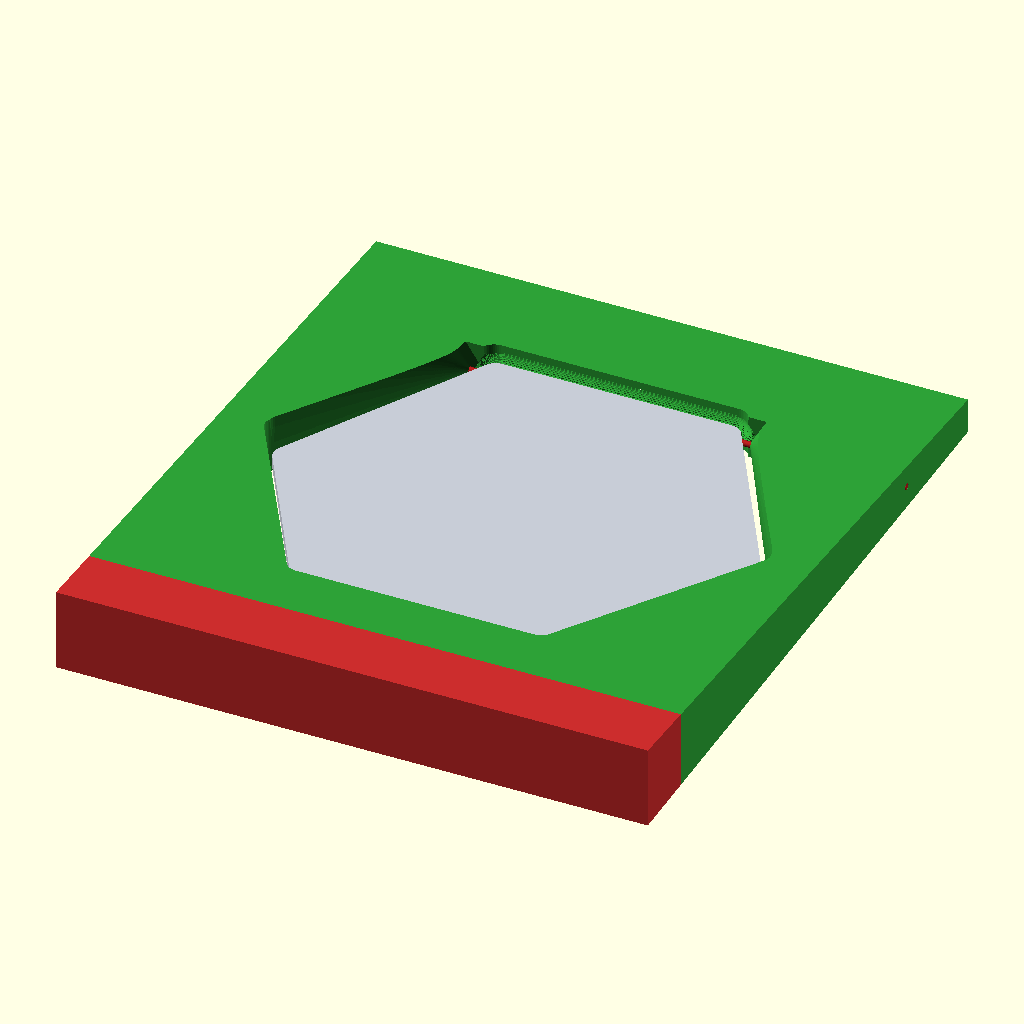
Cell 1 — every parameter at its default value.
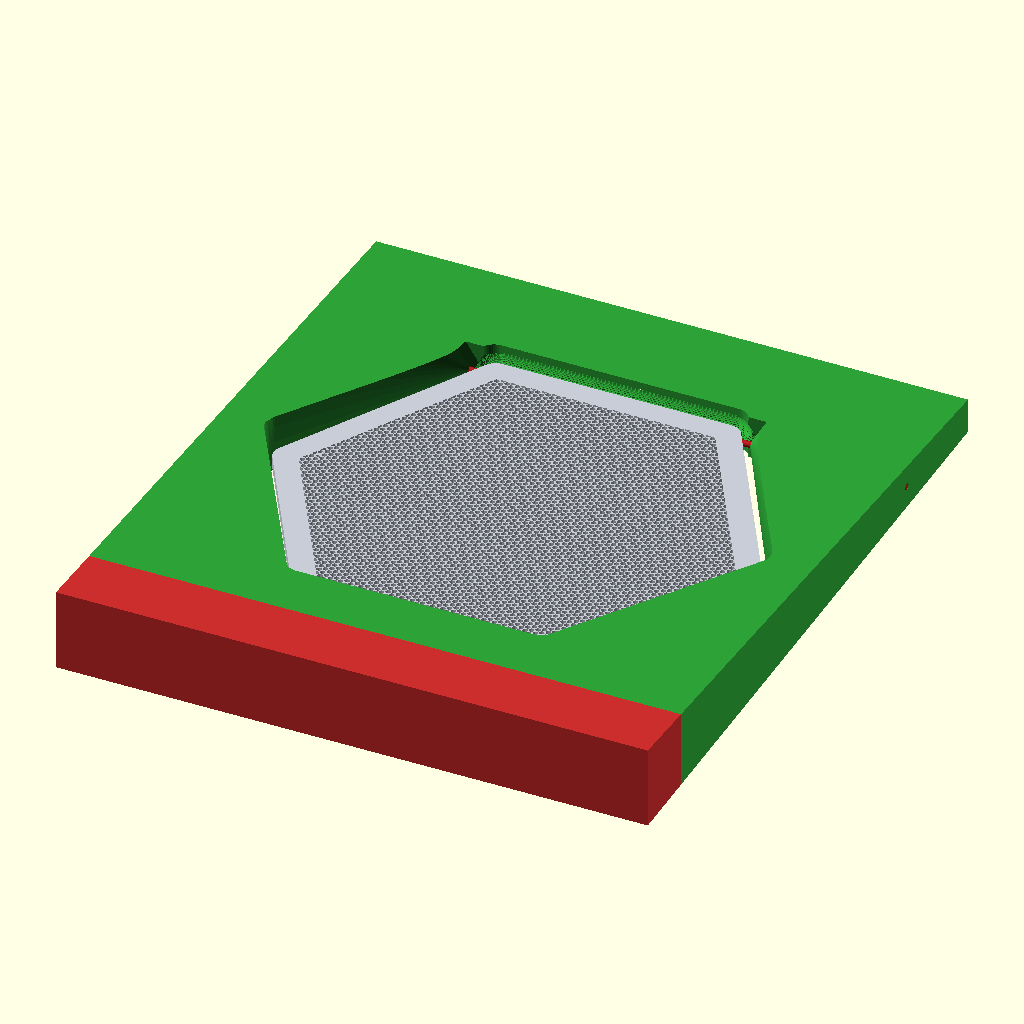
Cell 2 — disable_hex_grid set to false, the other parameters unchanged.
The same orthographic view direction (rotation 55°, 0°, 25°; colour scheme Cornfield) for every cell, with the view re-fitted per cell, so scale and position can differ between cells.
The OpenSCAD source (3Dstuff/chatiere_ete/cat_door_2.scad):
// Parametric cat door in millimeters.
// Includes a split rectangular frame, a rounded hexagonal door, optional hex screen,
// aligned 3 mm hinge-axis holes, and a separate 250 mm x 2.5 mm rod.

$fn = 48;
eps = 0.01;

// Overall frame dimensions.
frame_width_mm = 250;
frame_total_height_mm = 290;
frame_top_section_height_mm = 260;
frame_bottom_extension_height_mm = 30;

// Frame depth profile.
frame_top_depth_mm = 15;
frame_bottom_depth_mm = 35;

// Door and opening controls.
door_thickness_mm = 5;
frame_side_margin_mm = 18;
frame_top_margin_mm = 18;
bottom_swing_clearance_mm = 40;
door_vertical_offset_mm = 20;
clearance_mm = 3;
door_edge_frame_mm = 10;
hex_corner_radius_mm = 6;

// Screen pattern controls.
disable_hex_grid = true;
screen_hole_mm = 2;
screen_web_mm = 0.5;

// Hinge-axis hole controls.
alignment_hole_diameter_mm = 3;
alignment_hole_top_margin_mm = 4;
alignment_hole_z_offset_mm = 7;

// Swept clearance cut for the swinging door in the top frame.
swing_clearance_angle_deg = 85;
swing_clearance_step_deg = 5;
swing_clearance_extra_mm = clearance_mm;

// Separate rod.
hinge_rod_length_mm = 250;
hinge_rod_diameter_mm = 2.5;

// Split-joint controls for the 30 mm bottom extension.
joint_tongue_width_mm = 20;
joint_tongue_height_mm = 8;
joint_tongue_depth_mm = 6;
joint_tongue_clearance_mm = 0.4;
joint_side_inset_mm = 18;

// Display controls.
render_object = "assembled"; // "assembled", "top", "door", "top-and-door", "bottom", "rod", "bottom-and-rod"
layout_gap_mm = 20;
show_hinge_rod = true;

split_y_mm = frame_bottom_extension_height_mm;
max_frame_depth_mm = max(frame_top_depth_mm, frame_bottom_depth_mm);
sqrt3 = sqrt(3);

function frame_depth_at_y(y_pos) =
    frame_bottom_depth_mm
    - ((frame_bottom_depth_mm - frame_top_depth_mm) * (y_pos / frame_total_height_mm));

available_door_width_mm = frame_width_mm - (2 * frame_side_margin_mm) - (2 * clearance_mm);
available_door_height_mm = frame_total_height_mm - bottom_swing_clearance_mm - frame_top_margin_mm - clearance_mm;

// Flat-top regular hexagon: width = 2r, height = sqrt(3) * r.
door_radius_mm = min(
    available_door_width_mm / 2,
    available_door_height_mm / sqrt3
);

door_half_height_mm = (sqrt3 / 2) * door_radius_mm;
door_center_y_mm = bottom_swing_clearance_mm + door_half_height_mm + door_vertical_offset_mm;
door_top_local_y_mm = door_half_height_mm;

frame_opening_radius_mm = door_radius_mm + ((2 * clearance_mm) / sqrt3);
frame_opening_half_height_mm = (sqrt3 / 2) * frame_opening_radius_mm;
frame_opening_bottom_y_mm = door_center_y_mm - frame_opening_half_height_mm;
frame_opening_top_y_mm = door_center_y_mm + frame_opening_half_height_mm;

alignment_hole_radius_mm = alignment_hole_diameter_mm / 2;
alignment_hole_local_y_mm = door_top_local_y_mm - alignment_hole_radius_mm - alignment_hole_top_margin_mm;
alignment_hole_global_y_mm = door_center_y_mm + alignment_hole_local_y_mm;
alignment_hole_local_z_mm = door_thickness_mm / 2;
alignment_hole_global_z_mm = alignment_hole_local_z_mm + alignment_hole_z_offset_mm;

door_hole_half_width_mm = door_radius_mm - (abs(alignment_hole_local_y_mm) / sqrt3);
frame_opening_half_width_mm = frame_opening_radius_mm - (abs(alignment_hole_local_y_mm) / sqrt3);
frame_side_hole_length_mm = (frame_width_mm / 2) - frame_opening_half_width_mm;
frame_side_hole_center_x_mm = (frame_opening_half_width_mm + (frame_width_mm / 2)) / 2;

joint_center_x_mm = (frame_width_mm / 2) - joint_side_inset_mm - (joint_tongue_width_mm / 2);
joint_groove_depth_mm = joint_tongue_depth_mm + joint_tongue_clearance_mm;
joint_groove_width_mm = joint_tongue_width_mm + (2 * joint_tongue_clearance_mm);
joint_groove_height_mm = joint_tongue_height_mm + joint_tongue_clearance_mm;

assert(
    frame_top_section_height_mm + frame_bottom_extension_height_mm == frame_total_height_mm,
    "Top section height plus bottom extension height must equal total frame height."
);
assert(frame_width_mm > 0, "frame_width_mm must be positive.");
assert(frame_total_height_mm > 0, "frame_total_height_mm must be positive.");
assert(frame_top_depth_mm > 0, "frame_top_depth_mm must be positive.");
assert(frame_bottom_depth_mm > 0, "frame_bottom_depth_mm must be positive.");
assert(door_thickness_mm > 0, "door_thickness_mm must be positive.");
assert(door_thickness_mm <= frame_top_depth_mm, "door_thickness_mm must fit within the top frame thickness.");
assert(clearance_mm >= 0, "clearance_mm must be zero or positive.");
assert(bottom_swing_clearance_mm > 0, "bottom_swing_clearance_mm must be positive.");
assert(door_vertical_offset_mm >= 0, "door_vertical_offset_mm must be zero or positive.");
assert(door_radius_mm > 0, "The current dimensions leave no room for the door.");
assert(hex_corner_radius_mm >= 0, "hex_corner_radius_mm must be zero or positive.");
assert(
    hex_corner_radius_mm < ((sqrt3 / 2) * door_radius_mm),
    "hex_corner_radius_mm is too large for the hexagon size."
);
assert(
    door_edge_frame_mm < ((sqrt3 / 2) * door_radius_mm),
    "door_edge_frame_mm is too large for the hexagonal door."
);
assert(frame_opening_bottom_y_mm >= split_y_mm, "The frame opening extends into the bottom extension section.");
assert(frame_opening_top_y_mm <= frame_total_height_mm, "The frame opening extends above the frame.");
assert(screen_hole_mm > 0, "screen_hole_mm must be positive.");
assert(screen_web_mm >= 0, "screen_web_mm must be zero or positive.");
assert(alignment_hole_diameter_mm > 0, "alignment_hole_diameter_mm must be positive.");
assert(
    alignment_hole_diameter_mm <= door_thickness_mm,
    "alignment_hole_diameter_mm must fit within the door thickness."
);
assert(
    alignment_hole_global_z_mm - alignment_hole_radius_mm >= 0,
    "alignment_hole_z_offset_mm places the hole below the frame front face."
);
assert(
    alignment_hole_global_z_mm + alignment_hole_radius_mm <= frame_depth_at_y(alignment_hole_global_y_mm),
    "alignment_hole_z_offset_mm places the hole outside the frame thickness at the hinge-axis height."
);
assert(
    alignment_hole_local_y_mm + alignment_hole_radius_mm <= door_top_local_y_mm,
    "alignment hole is above the top side of the hex door."
);
assert(door_hole_half_width_mm > 0, "alignment hole is too high for the hex door.");
assert(swing_clearance_angle_deg >= 0, "swing_clearance_angle_deg must be zero or positive.");
assert(swing_clearance_angle_deg < 180, "swing_clearance_angle_deg must stay below 180 degrees.");
assert(swing_clearance_step_deg > 0, "swing_clearance_step_deg must be positive.");
assert(swing_clearance_extra_mm >= 0, "swing_clearance_extra_mm must be zero or positive.");
assert(frame_side_hole_length_mm > 0, "alignment hole does not intersect the frame sides.");
assert(joint_tongue_width_mm > 0, "joint_tongue_width_mm must be positive.");
assert(joint_tongue_height_mm > 0, "joint_tongue_height_mm must be positive.");
assert(joint_tongue_depth_mm > 0, "joint_tongue_depth_mm must be positive.");
assert(joint_tongue_clearance_mm >= 0, "joint_tongue_clearance_mm must be zero or positive.");
assert(joint_center_x_mm - (joint_tongue_width_mm / 2) > 0, "Joint tongues extend beyond the frame width.");

module hexagon_2d(radius) {
    polygon(points = [
        [ radius, 0],
        [ radius / 2,  (sqrt3 / 2) * radius],
        [-radius / 2,  (sqrt3 / 2) * radius],
        [-radius, 0],
        [-radius / 2, -(sqrt3 / 2) * radius],
        [ radius / 2, -(sqrt3 / 2) * radius]
    ]);
}

module rounded_hexagon_2d(radius, corner_radius_mm) {
    if (corner_radius_mm > 0)
        offset(r = corner_radius_mm)
            offset(delta = -corner_radius_mm)
                hexagon_2d(radius);
    else
        hexagon_2d(radius);
}

module honeycomb_holes_2d(bounds_radius, hole_flat_mm, web_mm) {
    hole_radius_mm = hole_flat_mm / sqrt3;
    cell_radius_mm = (hole_flat_mm + web_mm) / sqrt3;
    q_limit = ceil((bounds_radius * 2) / (1.5 * cell_radius_mm)) + 2;
    r_limit = ceil((bounds_radius * 2) / (sqrt3 * cell_radius_mm)) + 2;

    union() {
        for (q = [-q_limit : q_limit]) {
            for (r = [-r_limit : r_limit]) {
                translate([
                    1.5 * cell_radius_mm * q,
                    sqrt3 * cell_radius_mm * (r + (q / 2))
                ])
                    hexagon_2d(hole_radius_mm);
            }
        }
    }
}

module x_cylinder(length_mm, diameter_mm) {
    rotate([0, 90, 0])
        cylinder(h = length_mm, d = diameter_mm, center = true);
}

module frame_section_body(y_min_mm, y_max_mm) {
    depth_min_mm = frame_depth_at_y(y_min_mm);
    depth_max_mm = frame_depth_at_y(y_max_mm);

    rotate([0, 90, 0])
        linear_extrude(height = frame_width_mm, center = true, convexity = 10)
            polygon(points = [
                [0, y_min_mm],
                [0, y_max_mm],
                [-depth_max_mm, y_max_mm],
                [-depth_min_mm, y_min_mm]
            ]);
}

module door_panel_2d() {
    rounded_hexagon_2d(door_radius_mm, hex_corner_radius_mm);
}

module frame_opening_2d() {
    rounded_hexagon_2d(frame_opening_radius_mm, hex_corner_radius_mm);
}

module door_screen_region_2d() {
    offset(delta = -door_edge_frame_mm)
        door_panel_2d();
}

module door_swing_clearance_2d() {
    offset(delta = swing_clearance_extra_mm)
        door_panel_2d();
}

module door_alignment_hole_cut() {
    translate([0, alignment_hole_local_y_mm, alignment_hole_local_z_mm])
        x_cylinder((2 * door_hole_half_width_mm) + (2 * eps), alignment_hole_diameter_mm);
}

module frame_alignment_hole_cut() {
    union() {
        translate([-frame_side_hole_center_x_mm, alignment_hole_global_y_mm, alignment_hole_global_z_mm])
            x_cylinder(frame_side_hole_length_mm + (2 * eps), alignment_hole_diameter_mm);

        translate([ frame_side_hole_center_x_mm, alignment_hole_global_y_mm, alignment_hole_global_z_mm])
            x_cylinder(frame_side_hole_length_mm + (2 * eps), alignment_hole_diameter_mm);
    }
}

module door_swing_clearance_cut() {
    union() {
        for (angle_deg = [-swing_clearance_angle_deg : swing_clearance_step_deg : swing_clearance_angle_deg]) {
            translate([0, alignment_hole_global_y_mm, alignment_hole_global_z_mm])
                rotate([angle_deg, 0, 0])
                    translate([
                        0,
                        -alignment_hole_local_y_mm,
                        -alignment_hole_local_z_mm - swing_clearance_extra_mm
                    ])
                        linear_extrude(
                            height = door_thickness_mm + (2 * swing_clearance_extra_mm),
                            convexity = 10
                        )
                            door_swing_clearance_2d();
        }
    }
}

module bottom_extension_tongues() {
    union() {
        translate([
            -joint_center_x_mm - (joint_tongue_width_mm / 2),
            split_y_mm - eps,
            0
        ])
            cube([joint_tongue_width_mm, joint_tongue_height_mm + eps, joint_tongue_depth_mm]);

        translate([
             joint_center_x_mm - (joint_tongue_width_mm / 2),
            split_y_mm - eps,
            0
        ])
            cube([joint_tongue_width_mm, joint_tongue_height_mm + eps, joint_tongue_depth_mm]);
    }
}

module top_section_grooves() {
    union() {
        translate([
            -joint_center_x_mm - (joint_groove_width_mm / 2),
            split_y_mm - eps,
            -eps
        ])
            cube([joint_groove_width_mm, joint_groove_height_mm + (2 * eps), joint_groove_depth_mm + eps]);

        translate([
             joint_center_x_mm - (joint_groove_width_mm / 2),
            split_y_mm - eps,
            -eps
        ])
            cube([joint_groove_width_mm, joint_groove_height_mm + (2 * eps), joint_groove_depth_mm + eps]);
    }
}

module top_frame_part() {
    color([0.18, 0.65, 0.22])
        difference() {
            frame_section_body(split_y_mm, frame_total_height_mm);

            translate([0, door_center_y_mm, -eps])
                linear_extrude(height = max_frame_depth_mm + (2 * eps), convexity = 10)
                    frame_opening_2d();

            door_swing_clearance_cut();
            frame_alignment_hole_cut();
            top_section_grooves();
        }
}

module bottom_extension_part() {
    color([0.82, 0.18, 0.18])
        union() {
            frame_section_body(0, split_y_mm);
            bottom_extension_tongues();
        }
}

module door_part() {
    color([0.78, 0.80, 0.84])
        translate([0, door_center_y_mm, alignment_hole_z_offset_mm])
            difference() {
                linear_extrude(height = door_thickness_mm, convexity = 10)
                    door_panel_2d();

                if (!disable_hex_grid)
                    translate([0, 0, -eps])
                        linear_extrude(height = door_thickness_mm + (2 * eps), convexity = 10)
                            intersection() {
                                door_screen_region_2d();
                                honeycomb_holes_2d(
                                    bounds_radius = door_radius_mm,
                                    hole_flat_mm = screen_hole_mm,
                                    web_mm = screen_web_mm
                                );
                            }

                door_alignment_hole_cut();
            }
}

module hinge_rod_part() {
    color([0.70, 0.12, 0.12])
        x_cylinder(hinge_rod_length_mm, hinge_rod_diameter_mm);
}

module assembled_view() {
    top_frame_part();
    bottom_extension_part();
    door_part();

    if (show_hinge_rod)
        translate([0, alignment_hole_global_y_mm, alignment_hole_global_z_mm])
            hinge_rod_part();
}

module top_frame_on_bed() {
    translate([0, 0, max_frame_depth_mm])
        top_frame_part();
}

module bottom_frame_on_bed() {
    translate([0, 0, frame_bottom_depth_mm])
        bottom_extension_part();
}

module door_on_bed() {
    translate([0, 0, -alignment_hole_z_offset_mm])
        door_part();
}

module top_and_door_printable() {
    translate([0, 0, 0])
        top_frame_on_bed();

    translate([0, -(door_center_y_mm - door_half_height_mm + layout_gap_mm), -alignment_hole_z_offset_mm])
        door_part();
}

module bottom_printable() {
    bottom_frame_on_bed();
}

module door_printable() {
    door_on_bed();
}

module rod_printable() {
    translate([0, 0, hinge_rod_diameter_mm / 2])
        hinge_rod_part();
}

module bottom_and_rod_printable() {
    bottom_frame_on_bed();

    translate([0, -(layout_gap_mm + (hinge_rod_diameter_mm / 2)), 0])
        rod_printable();
}

if (render_object == "assembled")
    assembled_view();
else if (render_object == "top")
    top_frame_on_bed();
else if (render_object == "door")
    door_printable();
else if (render_object == "top-and-door")
    top_and_door_printable();
else if (render_object == "bottom")
    bottom_printable();
else if (render_object == "rod")
    rod_printable();
else if (render_object == "bottom-and-rod")
    bottom_and_rod_printable();
else
    assert(false, "render_object must be one of: assembled, top, door, top-and-door, bottom, rod, bottom-and-rod");
Parameter table extracted from the source (name, type, default, range or options):
eps: number, default 0.01
frame_width_mm: number, default 250
frame_total_height_mm: number, default 290
frame_top_section_height_mm: number, default 260
frame_bottom_extension_height_mm: number, default 30
frame_top_depth_mm: number, default 15
frame_bottom_depth_mm: number, default 35
door_thickness_mm: number, default 5
frame_side_margin_mm: number, default 18
frame_top_margin_mm: number, default 18
bottom_swing_clearance_mm: number, default 40
door_vertical_offset_mm: number, default 20
clearance_mm: number, default 3
door_edge_frame_mm: number, default 10
hex_corner_radius_mm: number, default 6
disable_hex_grid: bool, default true
screen_hole_mm: number, default 2
screen_web_mm: number, default 0.5
alignment_hole_diameter_mm: number, default 3
alignment_hole_top_margin_mm: number, default 4
alignment_hole_z_offset_mm: number, default 7
swing_clearance_angle_deg: number, default 85
swing_clearance_step_deg: number, default 5
hinge_rod_length_mm: number, default 250
hinge_rod_diameter_mm: number, default 2.5
joint_tongue_width_mm: number, default 20
joint_tongue_height_mm: number, default 8
joint_tongue_depth_mm: number, default 6
joint_tongue_clearance_mm: number, default 0.4
joint_side_inset_mm: number, default 18
render_object: string, default "assembled"
layout_gap_mm: number, default 20
show_hinge_rod: bool, default true
